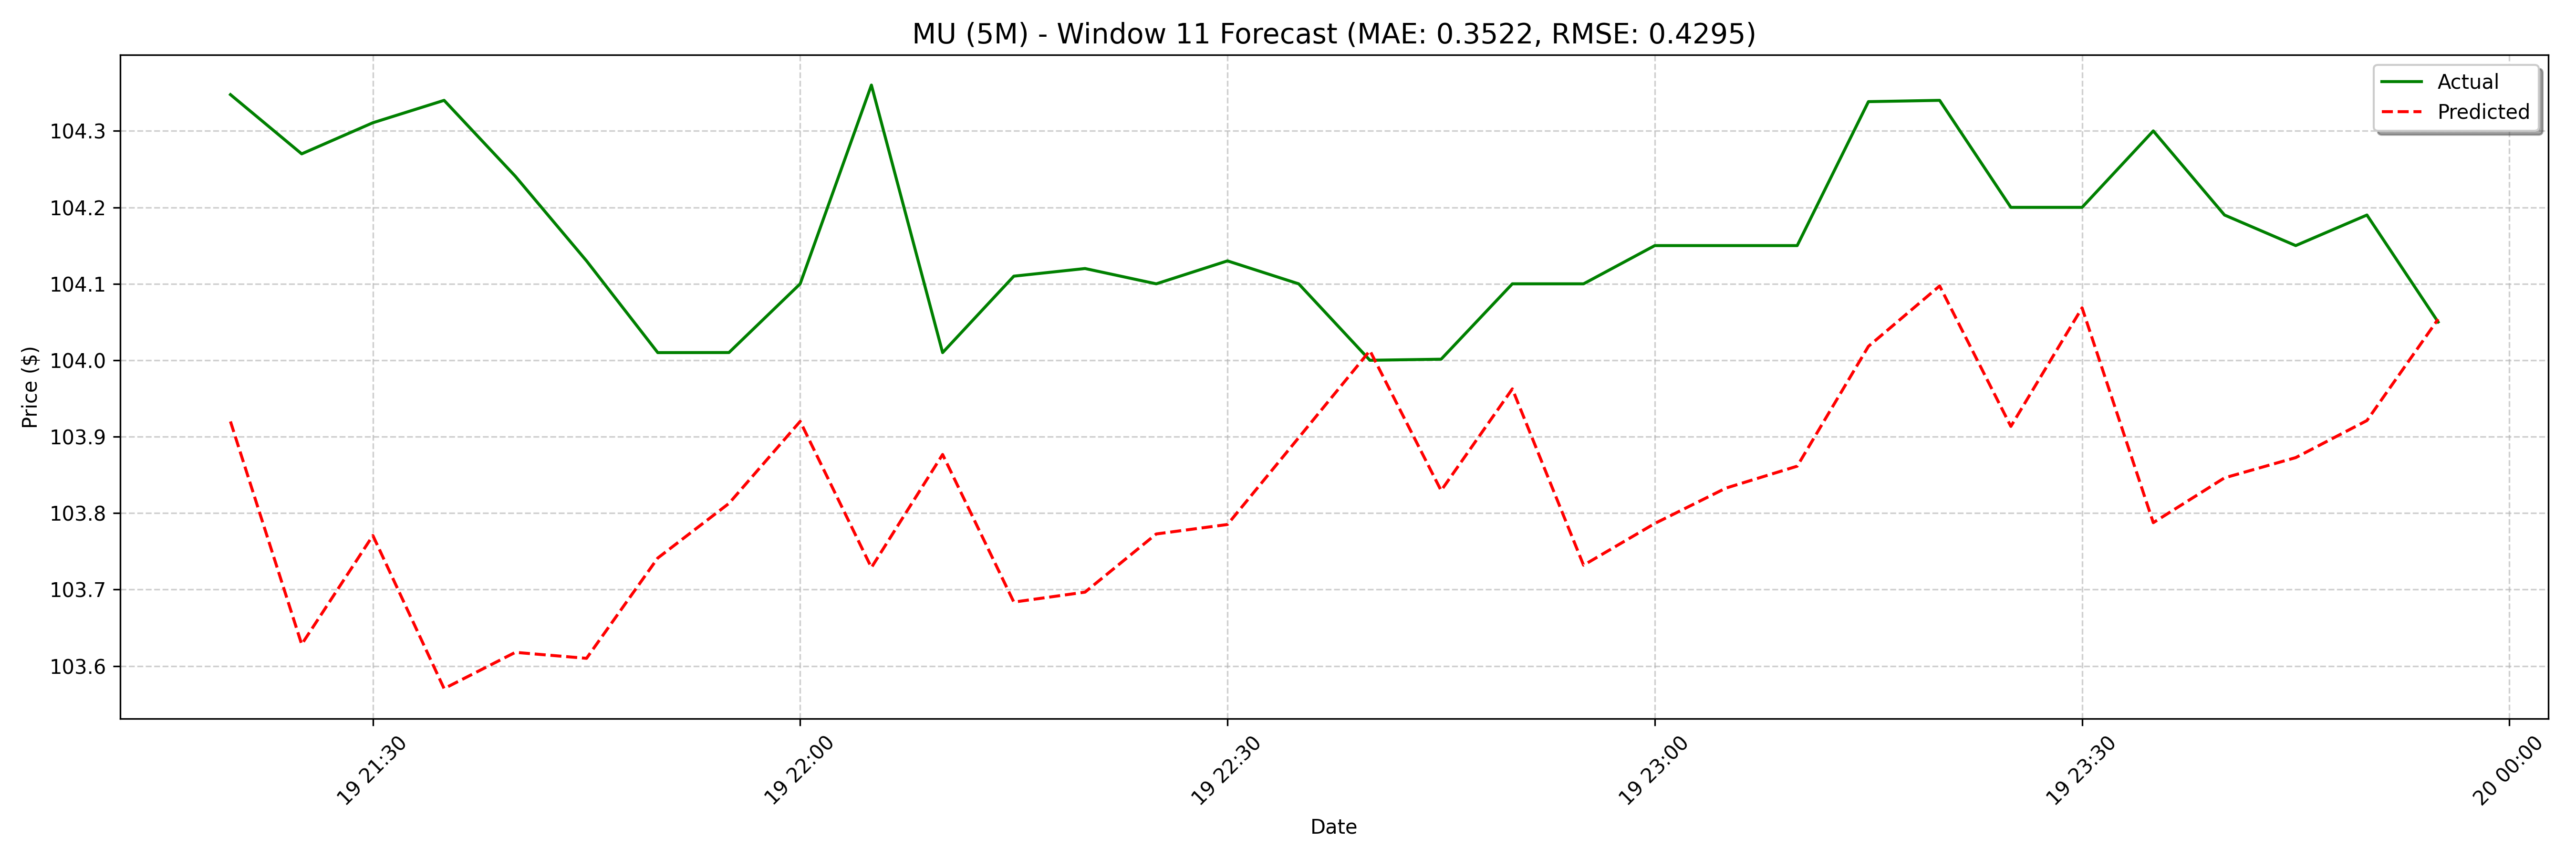

The data file committed next to this chart (first rows):
date, actual, forecast
2025-02-19 21:20:00, 104.3, 103.9
2025-02-19 21:25:00, 104.3, 103.6
2025-02-19 21:30:00, 104.3, 103.8
2025-02-19 21:35:00, 104.3, 103.6
2025-02-19 21:40:00, 104.2, 103.6
2025-02-19 21:45:00, 104.1, 103.6
2025-02-19 21:50:00, 104, 103.7
2025-02-19 21:55:00, 104, 103.8
2025-02-19 22:00:00, 104.1, 103.9
2025-02-19 22:05:00, 104.4, 103.7
2025-02-19 22:10:00, 104, 103.9
2025-02-19 22:15:00, 104.1, 103.7
2025-02-19 22:20:00, 104.1, 103.7
2025-02-19 22:25:00, 104.1, 103.8
2025-02-19 22:30:00, 104.1, 103.8
2025-02-19 22:35:00, 104.1, 103.9
2025-02-19 22:40:00, 104.0, 104
2025-02-19 22:45:00, 104, 103.8
2025-02-19 22:50:00, 104.1, 104
2025-02-19 22:55:00, 104.1, 103.7
2025-02-19 23:00:00, 104.2, 103.8
2025-02-19 23:05:00, 104.2, 103.8
2025-02-19 23:10:00, 104.2, 103.9
2025-02-19 23:15:00, 104.3, 104
2025-02-19 23:20:00, 104.3, 104.1
2025-02-19 23:25:00, 104.2, 103.9
2025-02-19 23:30:00, 104.2, 104.1
2025-02-19 23:35:00, 104.3, 103.8
2025-02-19 23:40:00, 104.2, 103.8
2025-02-19 23:45:00, 104.2, 103.9
2025-02-19 23:50:00, 104.2, 103.9
2025-02-19 23:55:00, 104, 104.1
2025-02-20 09:00:00, 103.8, 104.2
2025-02-20 09:05:00, 103.8, 103.9
2025-02-20 09:10:00, 103.5, 104.1
2025-02-20 09:15:00, 103.4, 103.9
2025-02-20 09:20:00, 103.3, 103.9
2025-02-20 09:25:00, 103.4, 104
2025-02-20 09:30:00, 103.4, 104
2025-02-20 09:35:00, 103.4, 104.1
2025-02-20 09:40:00, 103.4, 104.2
2025-02-20 09:50:00, 103.6, 104
2025-02-20 09:55:00, 103.6, 104.1
2025-02-20 10:00:00, 103.6, 103.8
2025-02-20 10:05:00, 103.7, 103.9
2025-02-20 10:10:00, 103.7, 104
2025-02-20 10:15:00, 103.7, 104
2025-02-20 10:30:00, 103.7, 104.1
2025-02-20 10:40:00, 103.7, 104.2
2025-02-20 10:45:00, 103.7, 104
2025-02-20 10:50:00, 103.7, 104.1
2025-02-20 10:55:00, 103.7, 103.8
2025-02-20 11:00:00, 103.6, 103.8
2025-02-20 11:05:00, 103.7, 103.9
2025-02-20 11:15:00, 103.6, 104
2025-02-20 11:20:00, 103.6, 104.1
2025-02-20 11:25:00, 103.6, 104.2
2025-02-20 11:35:00, 103.3, 103.9
2025-02-20 11:40:00, 103.4, 104.1
2025-02-20 11:45:00, 103.3, 103.8
... 68 more rows
